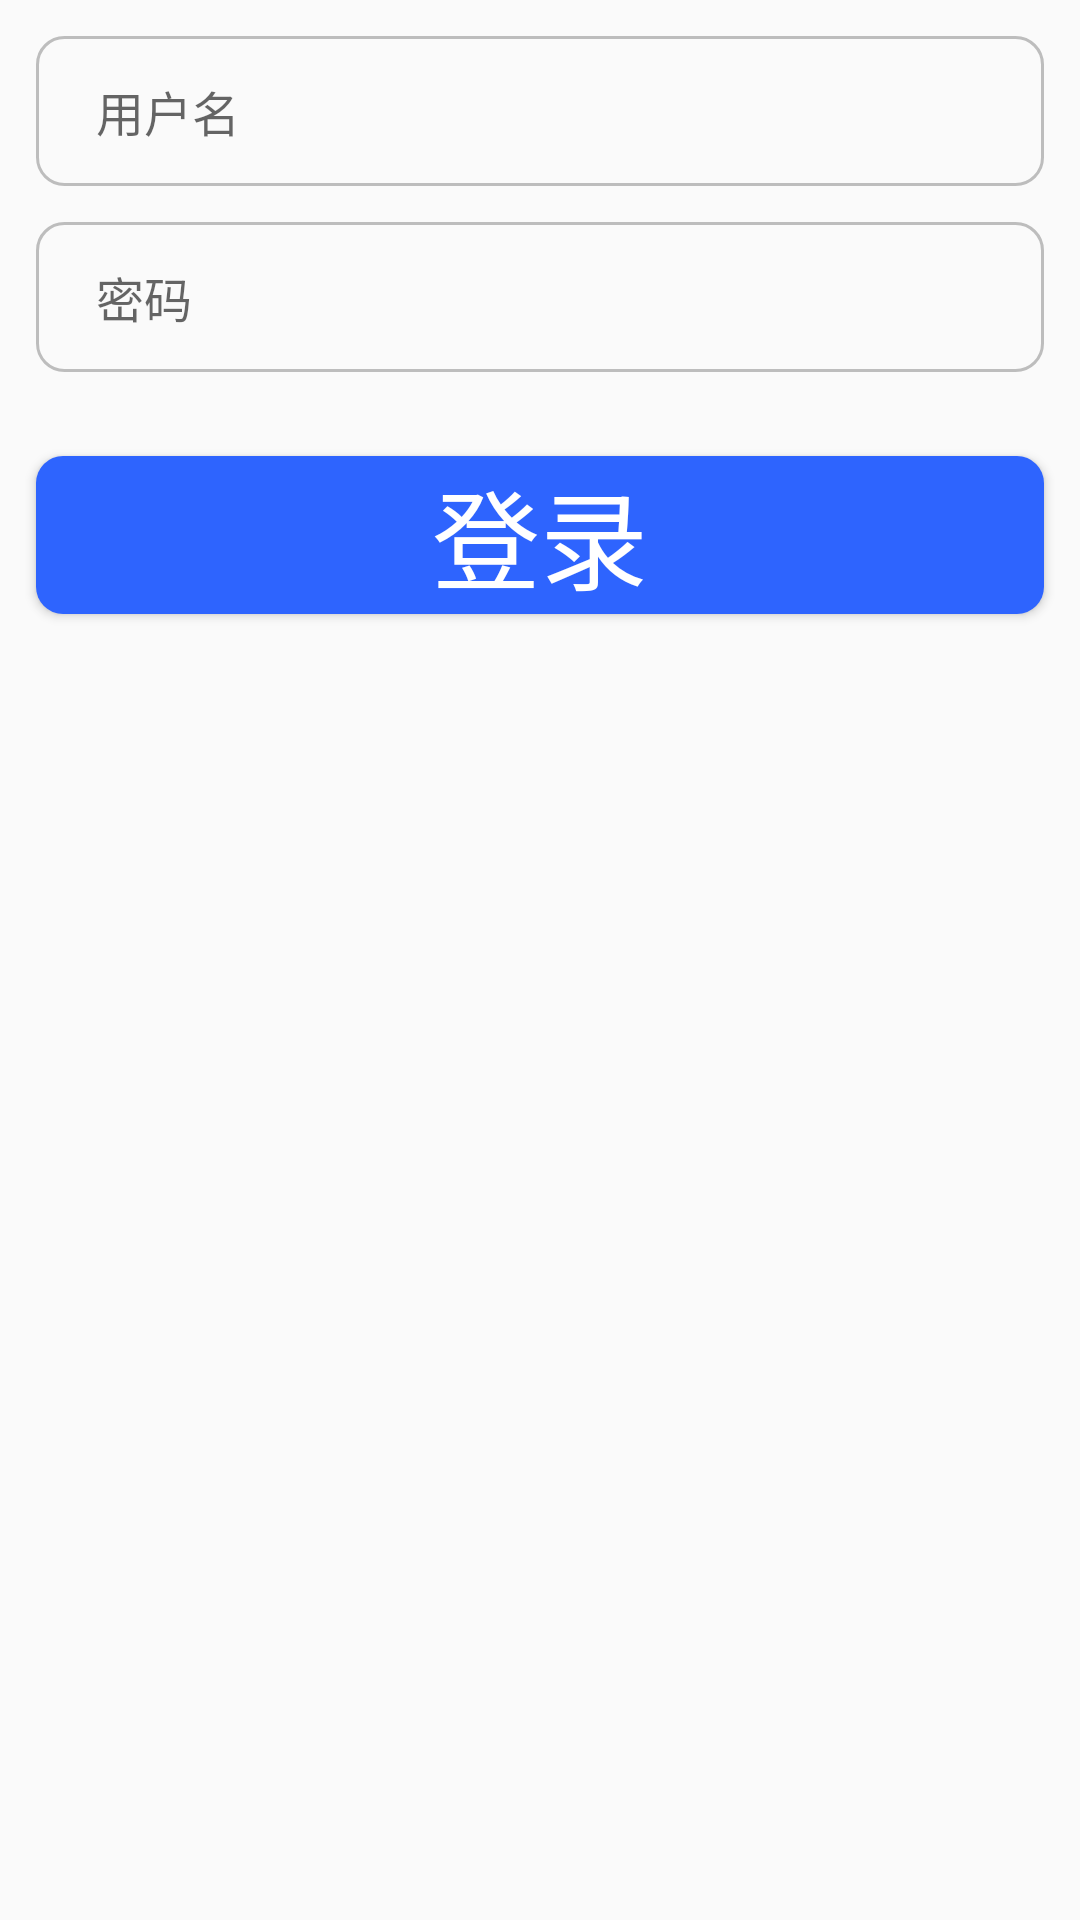

Write the Android layout XML for this screen, with the resource values it uses.
<!-- AndroidManifest.xml: application theme Theme.AccountLoginActivity -->
<!-- res/layout/activity_user_login.xml -->
<?xml version="1.0" encoding="utf-8"?>
<RelativeLayout xmlns:android="http://schemas.android.com/apk/res/android"
    xmlns:tools="http://schemas.android.com/tools"
    android:layout_width="match_parent"
    android:layout_height="match_parent"
    tools:context=".UserLoginActivity">

    <EditText
        android:id="@+id/ed_t1"
        android:layout_width="match_parent"
        android:layout_height="50dp"
        android:hint="用户名"
        android:textColor="#ffad33"
        android:textSize="16sp"
        android:background="@drawable/userlogin"
        android:paddingLeft="20dp"
        android:paddingRight="20dp"
        android:drawableLeft="@drawable/username"
        android:inputType="text"
        android:lines="1"
        android:drawablePadding="5dp"
        android:layout_marginLeft="12sp"
        android:layout_marginRight="12sp"
        android:layout_marginTop="12sp"/>

    <EditText
        android:id="@+id/ed_t2"
        android:layout_width="match_parent"
        android:layout_height="50dp"
        android:hint="密码"
        android:textColor="#ffad33"
        android:textSize="16sp"
        android:inputType="textPassword"
        android:background="@drawable/userlogin"
        android:paddingLeft="20dp"
        android:paddingRight="20dp"
        android:drawableLeft="@drawable/password"
        android:lines="1"
        android:drawablePadding="5dp"
        android:layout_below="@id/ed_t1"
        android:layout_marginTop="12dp"
        android:layout_marginLeft="12dp"
        android:layout_marginRight="12dp"/>

    <Button
        android:id="@+id/btn_login"
        android:layout_width="match_parent"
        android:layout_height="wrap_content"
        android:text="登录"
        android:textSize="36sp"
        android:textColor="#ffffff"
        android:textAllCaps="false"
        android:gravity="center"
        android:background="@drawable/loginbutton"
        android:layout_below="@id/ed_t2"
        android:layout_marginTop="28dp"
        android:layout_marginLeft="12dp"
        android:layout_marginRight="12dp"/>
</RelativeLayout>
<!-- resources referenced by this layout -->
<resources>
  <!-- drawable loginbutton (drawable) -->
  <?xml version="1.0" encoding="utf-8"?>
  <shape xmlns:android="http://schemas.android.com/apk/res/android"
      android:shape="rectangle">
      <solid android:color="#2E64FE"/>
      <corners android:radius="9dp"/>
  
  </shape>
  <!-- drawable userlogin (drawable) -->
  <?xml version="1.0" encoding="utf-8"?>
  <selector xmlns:android="http://schemas.android.com/apk/res/android">
      <item android:state_pressed="false">
          <shape android:shape="rectangle">
              <stroke android:width="1sp" android:color="#BDBDBD"/>
              <corners android:radius="9sp"/>
          </shape>
      </item>
      <item android:state_pressed="true">
          <shape android:shape="rectangle">
              <stroke android:width="1sp" android:color="#00ff00"/>
              <corners android:radius="9sp"/>
          </shape>
      </item>
  </selector>
  <style name="Theme.AccountLoginActivity" parent="Theme.MaterialComponents.DayNight.DarkActionBar.Bridge">
          
          <item name="colorPrimary">@color/purple_500</item>
          <item name="colorPrimaryVariant">@color/purple_700</item>
          <item name="colorOnPrimary">@color/white</item>
          
          <item name="colorSecondary">@color/teal_200</item>
          <item name="colorSecondaryVariant">@color/teal_700</item>
          <item name="colorOnSecondary">@color/black</item>
          
          <item name="android:statusBarColor" tools:targetApi="l">?attr/colorPrimaryVariant</item>
          
      </style>
  <!-- not gathered from this repository: default colours our renderer supplied (Android Studio template values) -->
  <color name="purple_500">#FF6200EE</color>
  <color name="purple_700">#FF3700B3</color>
  <color name="teal_200">#FF03DAC5</color>
  <color name="teal_700">#FF018786</color>
  <color name="black">#FF000000</color>
  <color name="white">#FFFFFFFF</color>
</resources>
